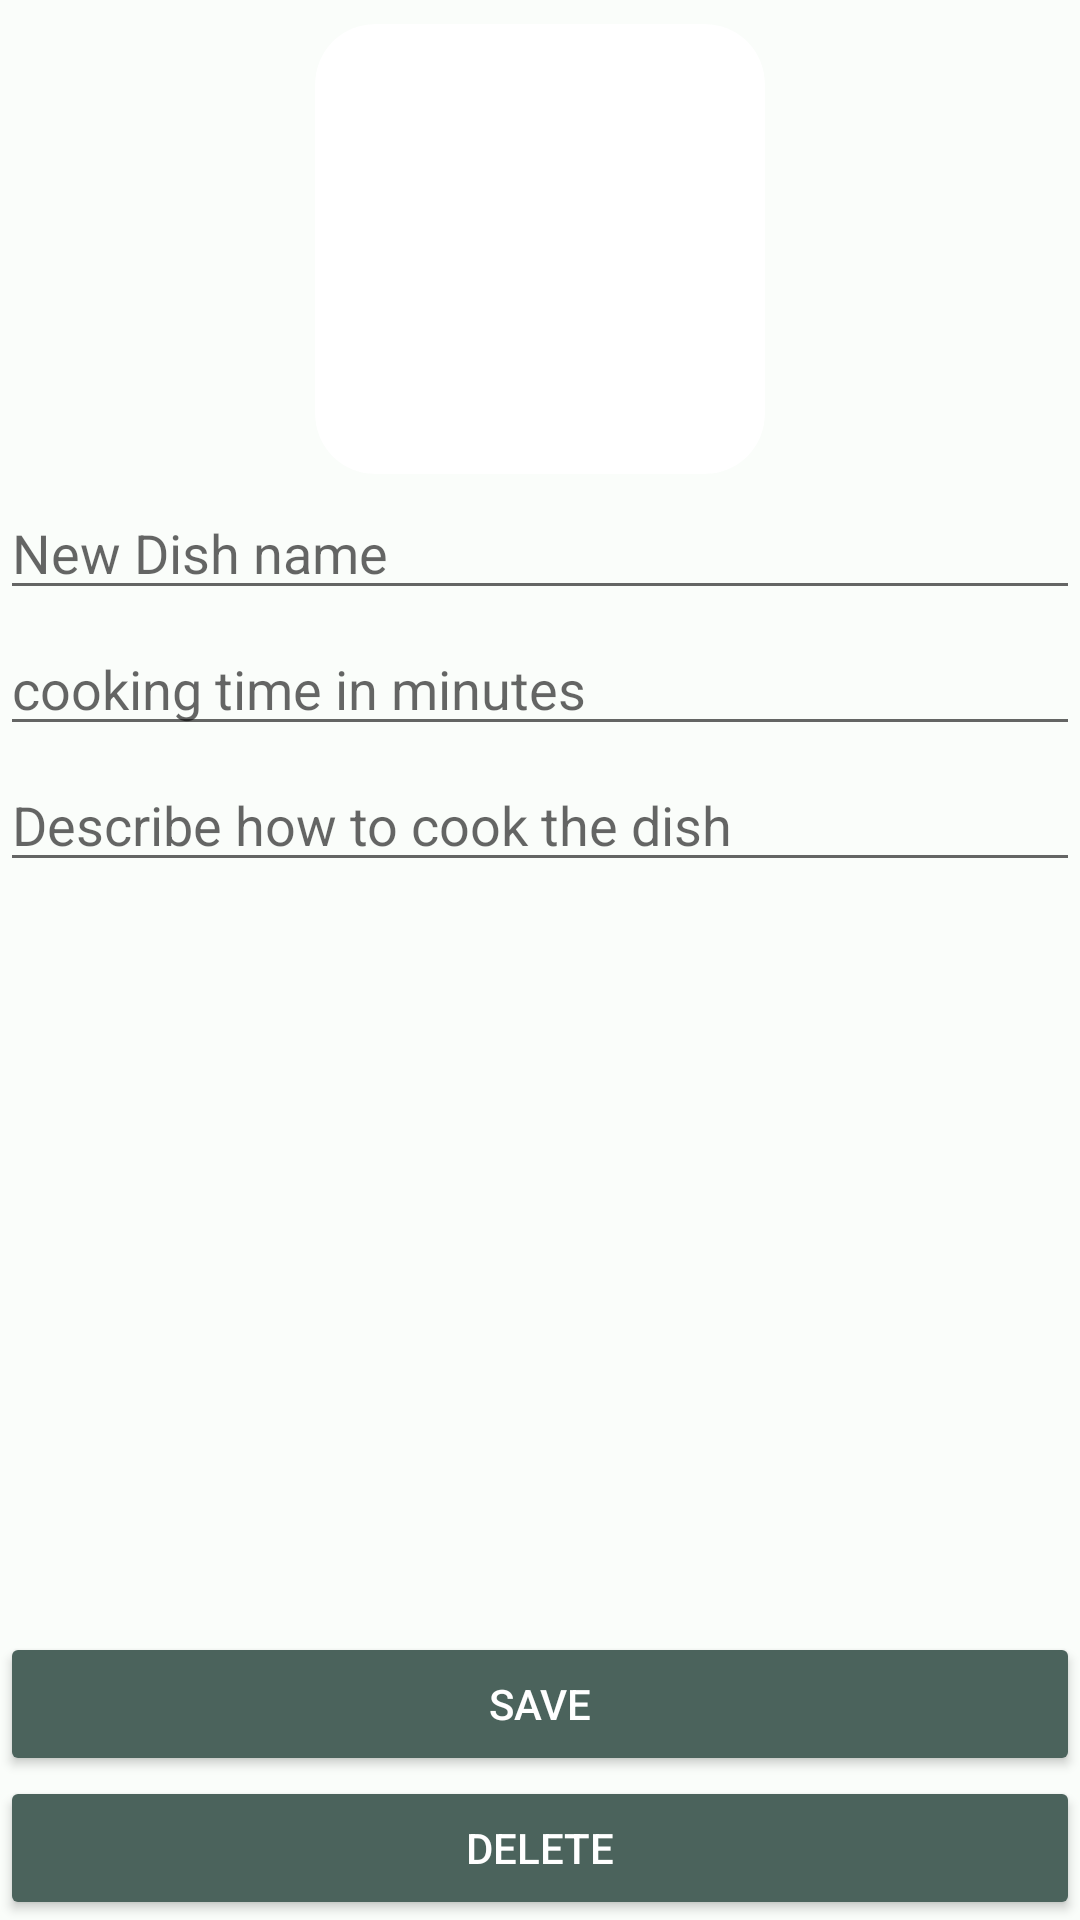

Here is an Android app screen rendered from its layout file. Give the layout XML and the strings, colors and styles it references.
<!-- AndroidManifest.xml: application theme Theme.BabittMealPlaner -->
<!-- res/layout/fragment_edit_dish.xml -->
<?xml version="1.0" encoding="utf-8"?>
<androidx.constraintlayout.widget.ConstraintLayout xmlns:android="http://schemas.android.com/apk/res/android"
    xmlns:app="http://schemas.android.com/apk/res-auto"
    xmlns:tools="http://schemas.android.com/tools"
    style="@style/MealPlan.ConstraintLayout.Basic"
    tools:context="de.writer_chris.babittmealplaner.ui.dish.fragments.DishEditFragment">

    <ScrollView
        style="@style/MealPlan.ScrollView"
        app:layout_constraintBottom_toTopOf="@+id/btn_dish_save"
        app:layout_constraintEnd_toEndOf="parent"
        app:layout_constraintStart_toStartOf="parent"
        app:layout_constraintTop_toTopOf="parent">

        <androidx.constraintlayout.widget.ConstraintLayout
            android:layout_width="match_parent"
            android:layout_height="wrap_content">

            <androidx.cardview.widget.CardView
                android:id="@+id/card_view_edit_dish"
                style="@style/MealPlan.CardView.Rounded.Big"
                app:layout_constraintEnd_toEndOf="parent"
                app:layout_constraintStart_toStartOf="parent"
                app:layout_constraintTop_toTopOf="parent">

                <ImageView
                    android:id="@+id/img_view_edit_dish"
                    style="@style/MealPlan.ImageView.Big"
                    android:scaleType="centerCrop"
                    app:layout_constraintStart_toStartOf="parent"
                    app:layout_constraintTop_toTopOf="parent"
                    tools:src="@drawable/ic_launcher_background" />
            </androidx.cardview.widget.CardView>

            <com.google.android.material.textfield.TextInputEditText
                android:id="@+id/txt_input_edit_dish_name"
                style="@style/MealPlan.TextInput"
                android:hint="@string/new_dish_name"
                android:imeOptions="actionNext"
                android:inputType="textCapSentences"
                android:nextFocusDown="@id/txt_input_edit_dish_duration"
                app:layout_constraintEnd_toEndOf="parent"
                app:layout_constraintStart_toStartOf="parent"
                app:layout_constraintTop_toBottomOf="@+id/card_view_edit_dish"
                tools:text="my new favorite dish" />


            <com.google.android.material.textfield.TextInputEditText
                android:id="@+id/txt_input_edit_dish_duration"
                style="@style/MealPlan.TextInput"
                android:ems="10"
                android:hint="@string/duration_hint"
                android:imeOptions="actionNext"
                android:inputType="number"
                android:nextFocusDown="@id/txt_input_edit_dish_description"
                app:layout_constraintEnd_toEndOf="parent"
                app:layout_constraintStart_toStartOf="parent"
                app:layout_constraintTop_toBottomOf="@id/txt_input_edit_dish_name"
                tools:text="cooking time" />


            <com.google.android.material.textfield.TextInputEditText
                android:id="@+id/txt_input_edit_dish_description"
                style="@style/MealPlan.TextInput"
                android:hint="@string/description_hint"
                android:imeOptions="actionDone"
                android:inputType="textCapSentences"
                android:nextFocusUp="@id/btn_dish_save"
                app:layout_constraintEnd_toEndOf="parent"
                app:layout_constraintStart_toStartOf="parent"
                app:layout_constraintTop_toBottomOf="@+id/txt_input_edit_dish_duration"
                tools:text="@string/test_text" />

        </androidx.constraintlayout.widget.ConstraintLayout>
    </ScrollView>

    <Button
        android:id="@+id/btn_dish_save"
        style="@style/MealPlan.Button"
        android:text="@string/save"
        app:layout_constraintBottom_toTopOf="@id/btn_dish_delete"
        app:layout_constraintEnd_toEndOf="parent"
        app:layout_constraintStart_toStartOf="parent" />

    <Button
        android:id="@+id/btn_dish_delete"
        style="@style/MealPlan.Button"
        android:text="@string/delete"
        app:layout_constraintBottom_toBottomOf="parent"
        app:layout_constraintEnd_toEndOf="parent"
        app:layout_constraintStart_toStartOf="parent" />


</androidx.constraintlayout.widget.ConstraintLayout>
<!-- resources referenced by this layout -->
<resources>
  <string name="delete">delete</string>
  <string name="description_hint">Describe how to cook the dish</string>
  <string name="duration_hint">cooking time in minutes</string>
  <string name="new_dish_name">New Dish name</string>
  <string name="save">save</string>
  <string name="test_text">Lorem ipsum dolor sit amet, consetetur sadipscing elitr, sed diam nonumy eirmod tempor invidunt ut labore et dolore magna aliquyam erat, sed diam voluptua. At vero eos et accusam et justo duo dolores et ea rebum. Stet clita kasd gubergren, no sea takimata sanctus est Lorem ipsum dolor sit amet. Lorem ipsum dolor sit amet, consetetur sadipscing elitr.</string>
  <style name="MealPlan.Button" parent="Widget.AppCompat.Button.Colored">
          <item name="android:layout_width">match_parent</item>
          <item name="android:layout_height">wrap_content</item>
          <item name="backgroundTint">?attr/colorSecondary</item>
          <item name="android:textColor">?attr/colorOnPrimary</item>
      </style>
  <style name="MealPlan.CardView.Rounded.Big" parent="MealPlan.CardView.Round.Big">
          <item name="cardCornerRadius">@dimen/picture_size_big_small_rounded</item>
      </style>
  <style name="MealPlan.ImageView.Big" parent="MealPlan.ImageView">
          <item name="android:layout_width">@dimen/picture_size_big</item>
          <item name="android:layout_height">@dimen/picture_size_big</item>
          <item name="android:scaleType">centerCrop</item>
      </style>
  <style name="MealPlan.ScrollView" parent="MealPlan">
          <item name="android:layout_width">match_parent</item>
          <item name="android:layout_height">@dimen/height_no</item>
      </style>
  <style name="MealPlan.TextInput" parent="MealPlan">
          <item name="android:layout_marginTop">@dimen/height_small</item>
          <item name="android:layout_width">@dimen/width_no</item>
          <item name="android:layout_height">wrap_content</item>
          <item name="android:inputType">text</item>
          <item name="android:imeOptions">actionDone</item>
      </style>
  <style name="MealPlan.CardView.Round.Big" parent="MealPlan.CardView">
          <item name="android:layout_width">@dimen/picture_size_big</item>
          <item name="android:layout_height">@dimen/picture_size_big</item>
          <item name="cardCornerRadius">@dimen/picture_size_big_half</item>
          <item name="cardElevation">@dimen/width_no</item>
          <item name="borderWidth">@dimen/width_no</item>
      </style>
  <dimen name="picture_size_big_small_rounded">20dp</dimen>
  <style name="MealPlan" />
  <dimen name="width_regular">8dp</dimen>
  <style name="MealPlan.ImageView">
          <item name="android:layout_width">wrap_content</item>
          <item name="android:layout_height">wrap_content</item>
      </style>
  <dimen name="picture_size_big">150dp</dimen>
  <dimen name="height_no">0dp</dimen>
  <dimen name="height_small">4dp</dimen>
  <dimen name="width_no">0dp</dimen>
  <color name="md_theme_light_primary">#006B57</color>
  <color name="md_theme_light_onPrimary">#FFFFFF</color>
  <color name="md_theme_light_primaryContainer">#7BF8D9</color>
  <color name="md_theme_light_secondary">#4B635C</color>
  <color name="md_theme_light_onSecondary">#FFFFFF</color>
  <color name="md_theme_light_secondaryContainer">#CDE8DE</color>
  <color name="md_theme_light_error">#BA1B1B</color>
  <color name="md_theme_light_onError">#FFFFFF</color>
  <color name="md_theme_light_background">#FAFDFA</color>
  <color name="md_theme_light_onBackground">#191C1B</color>
  <color name="md_theme_light_surface">#FAFDFA</color>
  <color name="md_theme_light_onSurface">#191C1B</color>
  <color name="md_theme_light_surfaceVariant">#DBE5E0</color>
  <dimen name="picture_size_big_half">75dp</dimen>
</resources>
